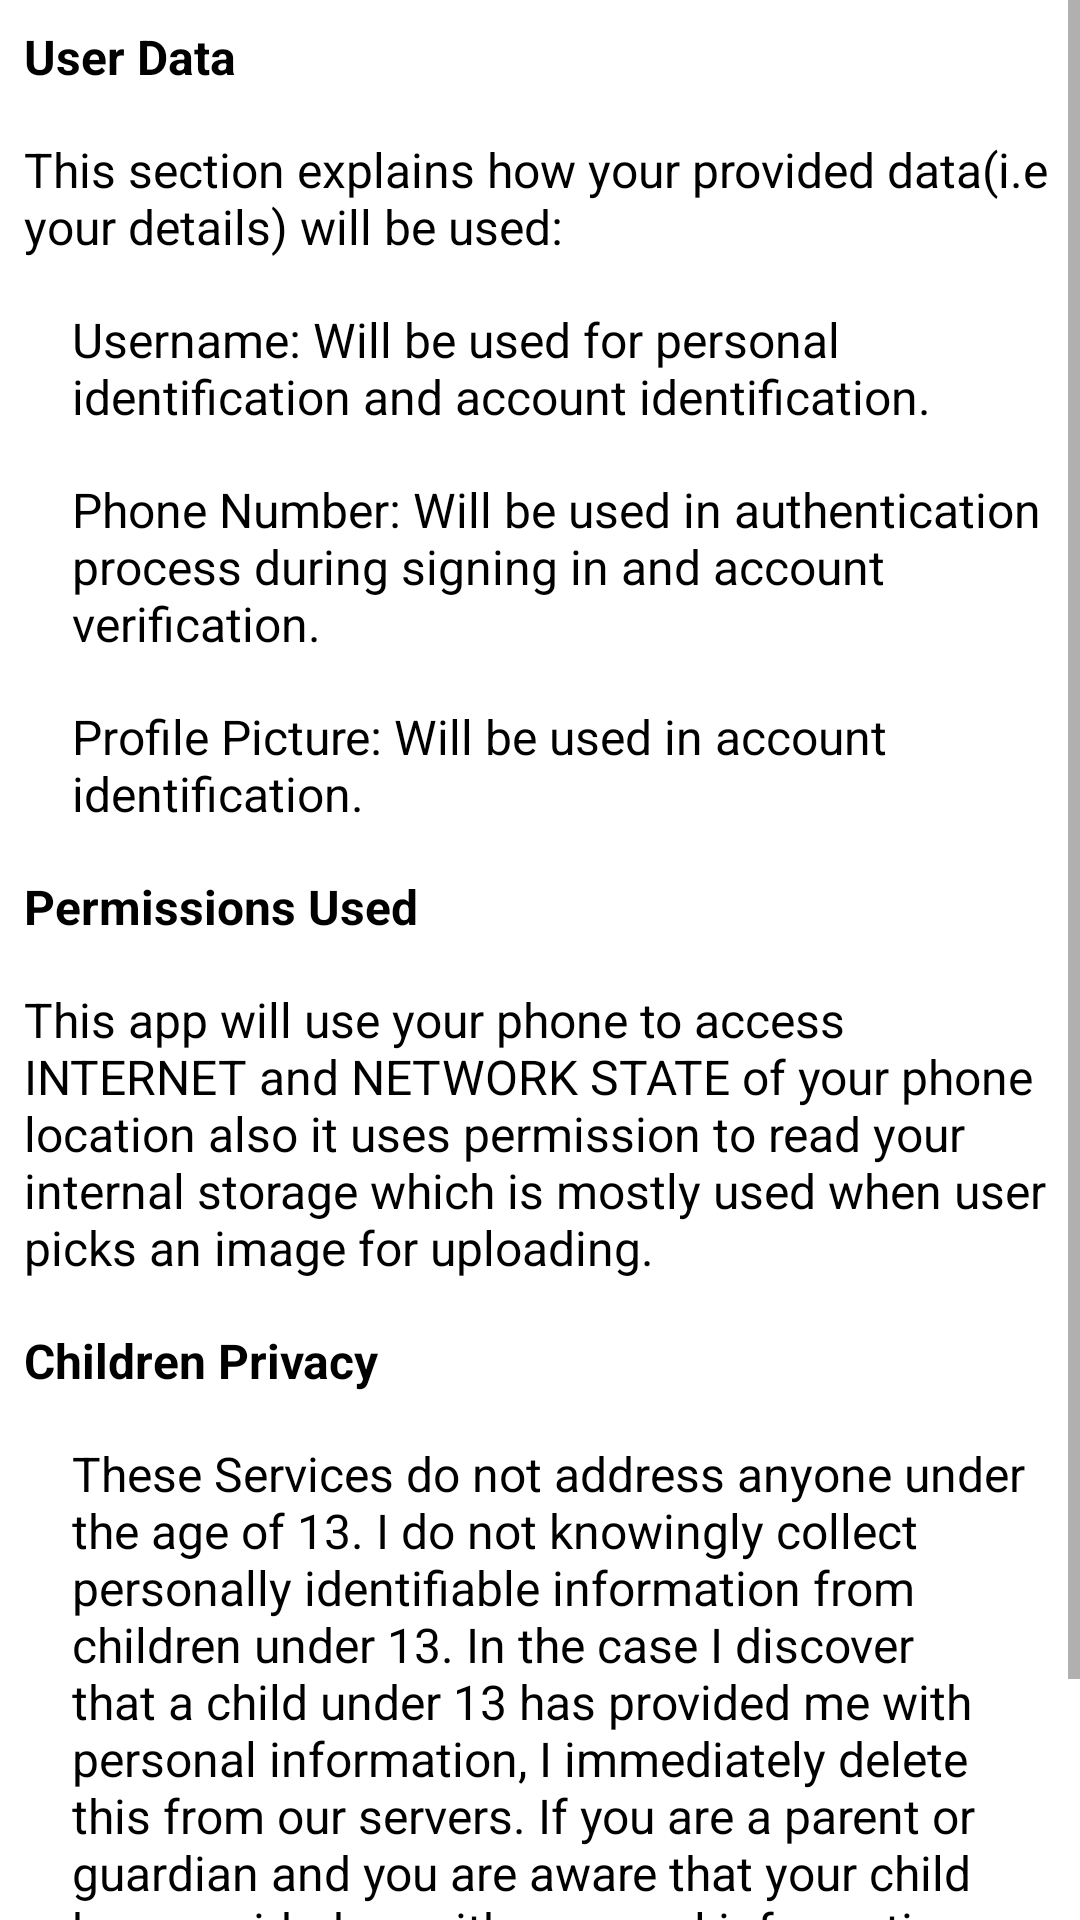

Reconstruct the res/layout file that produces this screen, plus the resources it refers to.
<!-- AndroidManifest.xml: application theme AppTheme -->
<!-- res/layout/dialog_agreement.xml -->
<?xml version="1.0" encoding="utf-8"?>
<RelativeLayout xmlns:android="http://schemas.android.com/apk/res/android"
    android:layout_width="match_parent"
    android:background="@color/white"
    android:layout_height="wrap_content">
    <ScrollView
        android:layout_width="match_parent"
        android:layout_height="wrap_content"
        android:fitsSystemWindows="true"
        android:id="@+id/scrollview_main">
        <LinearLayout
            android:layout_width="match_parent"
            android:layout_height="match_parent"
            android:orientation="vertical">
            <LinearLayout
                android:layout_width="match_parent"
                android:layout_height="wrap_content"
                android:orientation="vertical">
                <TextView
                    android:padding="8dp"
                    android:layout_width="wrap_content"
                    android:layout_height="wrap_content"
                    android:textColor="@color/Black"
                    android:textStyle="bold"
                    android:textSize="16dp"
                    android:text="User Data"/>
                <TextView
                    android:padding="8dp"
                    android:layout_width="wrap_content"
                    android:layout_height="wrap_content"
                    android:textColor="@color/Black"
                    android:textSize="16dp"
                    android:text="This section explains how your provided data(i.e your details) will be used:"/>

                <TextView
                    android:padding="8dp"
                    android:layout_width="wrap_content"
                    android:layout_height="wrap_content"
                    android:textColor="@color/Black"
                    android:textSize="16dp"
                    android:layout_marginLeft="16dp"
                    android:text="Username: Will be used for personal identification and account identification."/>
                <TextView
                    android:padding="8dp"
                    android:layout_width="wrap_content"
                    android:layout_height="wrap_content"
                    android:textColor="@color/Black"
                    android:textSize="16dp"
                    android:layout_marginLeft="16dp"
                    android:text="Phone Number: Will be used in authentication process during signing in and account verification."/>
                <TextView
                    android:padding="8dp"
                    android:layout_width="wrap_content"
                    android:layout_height="wrap_content"
                    android:textColor="@color/Black"
                    android:textSize="16dp"
                    android:layout_marginLeft="16dp"
                    android:text="Profile Picture: Will be used in account identification."/>
            </LinearLayout>
            <LinearLayout
                android:layout_width="match_parent"
                android:layout_height="wrap_content"
                android:orientation="vertical">
                <TextView
                    android:padding="8dp"
                    android:layout_width="wrap_content"
                    android:layout_height="wrap_content"
                    android:textColor="@color/Black"
                    android:textStyle="bold"
                    android:textSize="16dp"
                    android:text="Permissions Used"/>
                <TextView
                    android:padding="8dp"
                    android:layout_width="wrap_content"
                    android:layout_height="wrap_content"
                    android:textColor="@color/Black"
                    android:textSize="16dp"
                    android:text="This app will use your phone to access INTERNET and NETWORK STATE of your phone location also it uses permission to read your internal storage which is mostly used when user picks an image for uploading."/>
            </LinearLayout>

            <TextView
                android:padding="8dp"
                android:layout_width="wrap_content"
                android:layout_height="wrap_content"
                android:textColor="@color/Black"
                android:textStyle="bold"
                android:textSize="16dp"
                android:text="Children Privacy"/>
            <TextView
                android:padding="8dp"
                android:layout_width="wrap_content"
                android:layout_height="wrap_content"
                android:textColor="@color/Black"
                android:textSize="16dp"
                android:layout_marginLeft="16dp"
                android:text="These Services do not address anyone under the age of 13. I do not knowingly collect personally identifiable information from children under 13. In the case I discover that a child under 13 has provided me with personal information, I immediately delete this from our servers. If you are a parent or guardian and you are aware that your child has provided us with personal information, please contact me so that I will be able to do necessary actions."/>

            <TextView
                android:id="@+id/tv_terms"
                android:layout_width="wrap_content"
                android:layout_height="wrap_content"
                android:text="Privacy Policy"
                android:textStyle="bold"
                android:textAlignment="center"
                android:layout_gravity="center"
                android:textColor="@color/blue"
                android:layout_marginBottom="10dp"
                android:textSize="16dp"/>
        </LinearLayout>
    </ScrollView>
</RelativeLayout>
<!-- resources referenced by this layout -->
<resources>
  <color name="Black">#000000</color>
  <color name="blue">#0000FF</color>
  <color name="white">#ffffff</color>
  <style name="AppTheme" parent="Theme.AppCompat.Light.DarkActionBar">
          
          <item name="colorPrimary">@color/colorPrimary</item>
          <item name="colorPrimaryDark">@color/colorPrimaryDark</item>
          <item name="colorAccent">@color/colorAccent</item>
      </style>
  <color name="colorPrimary">#00574B</color>
  <color name="colorPrimaryDark">#00574B</color>
  <color name="colorAccent">#008577</color>
</resources>
